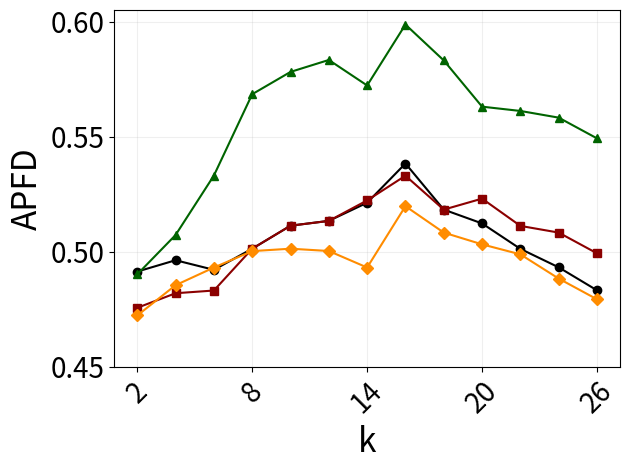

Here is the Python script that generated this plot:
import matplotlib.pyplot as plt


x = ['2', '4', '6', '8', '10', '12', '14', '16', '18', '20', '22', '24', '26']


y1 = [0.491367413214232, 0.496300502811415, 0.4921311513, 0.50131415151115, 0.511321421515, 0.5134212155151, 0.5213121252151, 0.538373001455813, 0.5183213, 0.51231, 0.50124, 0.49321, 0.48321]
y2 = [0.47561594732186, 0.481943515661981, 0.4831274951941, 0.50131415151115, 0.511321421515, 0.5134131241515, 0.52232151511, 0.53306577, 0.5183213, 0.5231, 0.511231511, 0.50832412411321, 0.499301289015719]
y3 = [0.4901710168299, 0.50727717832, 0.5331274951941, 0.568522016313617, 0.57821732151321421515, 0.5834131241515, 0.57232151511, 0.5988190081032, 0.583213, 0.5631, 0.561231511, 0.55832412411321, 0.549301289015719]
y4 = [0.47227002108097, 0.48544124133458, 0.4931274951941, 0.500264626531, 0.501321421515, 0.50031289855, 0.49312987051, 0.51981199838743, 0.5083213, 0.5032113125, 0.49885401241, 0.488321915, 0.479301289015719]


plt.plot(x, y1, label='V1', marker='o', color='black')  
plt.plot(x, y2, label='V2', marker='s', color='darkred')   
plt.plot(x, y3, label='V3', marker='^', color='darkgreen') 
plt.plot(x, y4, label='V4', marker='D', color='darkorange')  


plt.xlabel('k', fontsize=24)
plt.ylabel('APFD', fontsize=24)
plt.xticks(['2','8','14','20','26'])
plt.yticks([0.45,0.5,0.55,0.6])
plt.tick_params(axis='both', which='major', labelsize=20)





plt.xticks(rotation=45)  
plt.grid(True, alpha=0.2)  
plt.tight_layout()  

plt.show()
